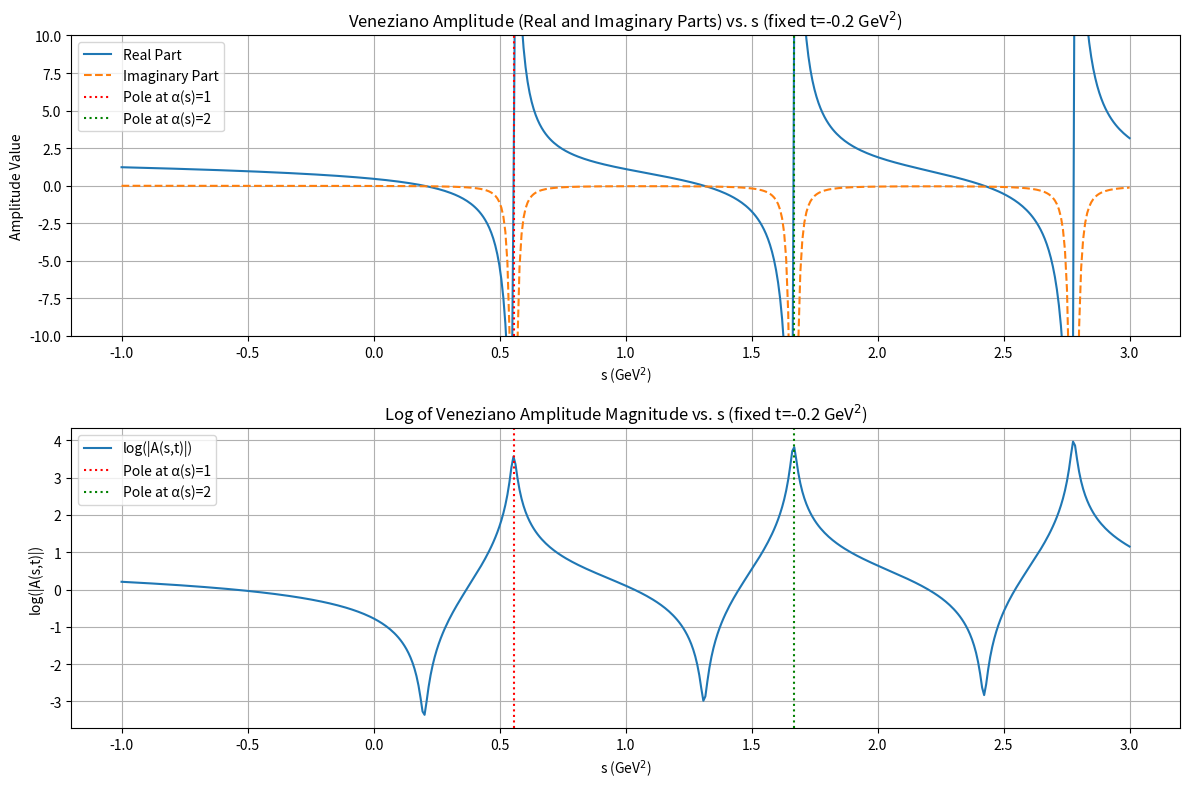
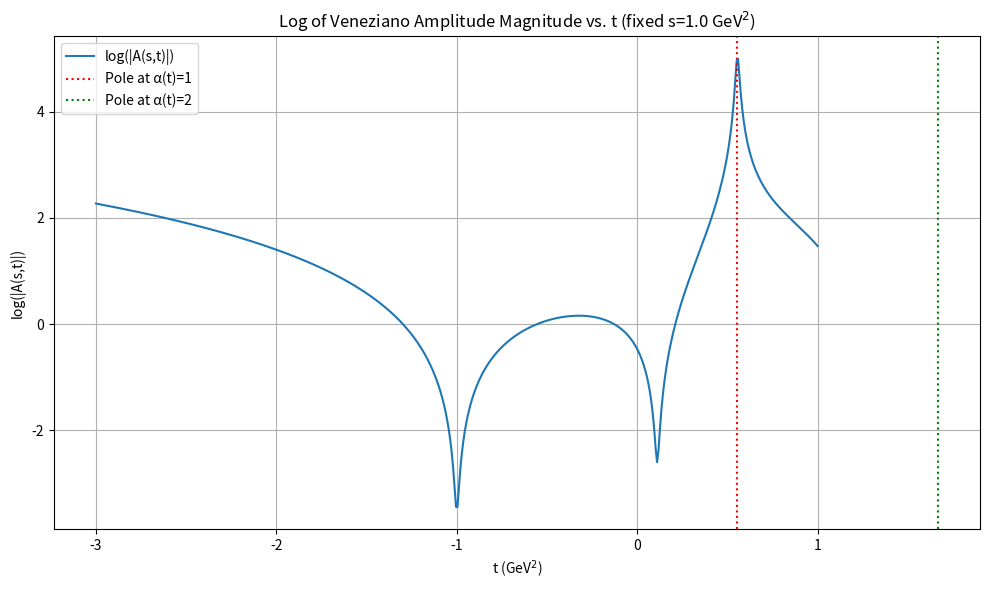

Source code (Python) for these figures, in order:
import cmath # For complex mathematical operations, especially gamma
import numpy as np # For numerical operations and creating arrays for plotting
import matplotlib.pyplot as plt # For plotting

# Import the complex Gamma function from SciPy
try:
    from scipy.special import gamma as complex_gamma
except ImportError:
    print("SciPy library not found. Please install it using 'pip install scipy'")
    print("Cannot proceed without complex gamma function support.")
    exit() # Exit if scipy is not available

def regge_trajectory(x, alpha_0, alpha_prime):
    """
    Defines a linear Regge trajectory.
    alpha(x) = alpha_0 + alpha_prime * x

    Args:
        x (complex or float): Mandelstam variable (s, t, or u).
        alpha_0 (float): Regge intercept.
        alpha_prime (float): Regge slope (GeV^-2).

    Returns:
        complex or float: Value of the Regge trajectory at x.
    """
    return alpha_0 + alpha_prime * x

def veneziano_amplitude(s, t, alpha_0, alpha_prime):
    """
    Calculates the 4-point Veneziano scattering amplitude A(s,t).

    A(s,t) = Gamma(1 - alpha(s)) * Gamma(1 - alpha(t)) / Gamma(1 - alpha(s) - alpha(t))

    Args:
        s (complex or float): Mandelstam s-variable (squared center-of-mass energy).
        t (complex or float): Mandelstam t-variable (squared momentum transfer).
        alpha_0 (float): Regge intercept.
        alpha_prime (float): Regge slope.

    Returns:
        complex: The Veneziano amplitude. Returns cmath.inf for poles.
                 Returns cmath.nan for cases where Gamma function returns NaN.
    """
    alpha_s = regge_trajectory(s, alpha_0, alpha_prime)
    alpha_t = regge_trajectory(t, alpha_0, alpha_prime)

    # Arguments for the Gamma functions
    arg_s = 1 - alpha_s
    arg_t = 1 - alpha_t
    arg_denom = 1 - alpha_s - alpha_t

    try:
        # Calculate Gamma functions. scipy.special.gamma handles complex numbers.
        gamma_s = complex_gamma(arg_s)
        gamma_t = complex_gamma(arg_t)
        gamma_denom = complex_gamma(arg_denom)

        # Handle potential poles (Gamma -> infinity) and division by zero
        if cmath.isinf(gamma_s) or cmath.isinf(gamma_t):
            return cmath.inf # Pole in numerator, amplitude is infinite
        elif cmath.isinf(gamma_denom):
            # If denominator is infinite, the amplitude is effectively zero (pole of pole)
            # This happens if the argument of Gamma_denom is a non-positive integer
            # and the numerator arguments are not.
            # A more precise way to think about it is that if arg_denom is a pole,
            # it means there's a resonance in the u-channel.
            # However, numerically, dividing by infinity correctly gives zero.
            return 0.0 # Or you might want to consider this a numerical edge case.
        elif gamma_denom == 0:
            # This case shouldn't typically happen for standard arguments of Gamma,
            # as Gamma only goes to infinity at poles, not zero.
            # But as a safeguard for numerical stability, if it ever happens.
            return cmath.inf # Division by zero means a pole in the amplitude.
        else:
            return (gamma_s * gamma_t) / gamma_denom
    except Exception as e:
        # Catch any other numerical errors, e.g., if Gamma returns NaN
        print(f"Numerical error during amplitude calculation: {e}")
        return cmath.nan # Not a Number for undefined cases

# --- Example Usage and Visualization ---
if __name__ == "__main__":
    # Define physical parameters for the Rho meson trajectory (typical values)
    alpha_0 = 0.5  # Intercept
    alpha_prime = 0.9  # Slope (GeV^-2)

    print(f"Regge trajectory parameters: alpha_0 = {alpha_0}, alpha_prime = {alpha_prime}")

    # --- 1. Illustrate a single point calculation ---
    s_test = 1.0 + 0.01j # Example complex s (e.g., near a resonance)
    t_test = -0.2        # Example real t (momentum transfer typically negative in scattering)

    amp_val = veneziano_amplitude(s_test, t_test, alpha_0, alpha_prime)
    print(f"\nAmplitude for s = {s_test:.2f} GeV^2, t = {t_test:.2f} GeV^2:")
    print(f"A(s,t) = {amp_val}")
    print(f"Real part: {amp_val.real:.4f}, Imaginary part: {amp_val.imag:.4f}")

    # --- 2. Plotting the Amplitude as a function of s (fixed t) ---
    # This shows the resonance poles
    fixed_t = -0.2 # Fixed momentum transfer
    s_values = np.linspace(-1.0, 3.0, 500) # Range of s values
    # Add a small imaginary part to s to avoid hitting poles exactly on the real axis,
    # which can cause numerical issues with plotting tools showing true infinity.
    # This is common practice when visualizing functions with poles.
    epsilon = 0.01 # Small imaginary part
    s_complex_values = s_values + epsilon * 1j

    amplitude_magnitudes = []
    amplitude_phases = [] # Phase can also be interesting
    amplitude_real_parts = []
    amplitude_imag_parts = []

    for s_val in s_complex_values:
        amp = veneziano_amplitude(s_val, fixed_t, alpha_0, alpha_prime)
        amplitude_magnitudes.append(abs(amp))
        amplitude_phases.append(cmath.phase(amp))
        amplitude_real_parts.append(amp.real)
        amplitude_imag_parts.append(amp.imag)

    plt.figure(figsize=(12, 8))

    plt.subplot(2, 1, 1)
    plt.plot(s_values, amplitude_real_parts, label='Real Part')
    plt.plot(s_values, amplitude_imag_parts, label='Imaginary Part', linestyle='--')
    plt.title(f'Veneziano Amplitude (Real and Imaginary Parts) vs. s (fixed t={fixed_t} GeV$^2$)')
    plt.xlabel('s (GeV$^2$)')
    plt.ylabel('Amplitude Value')
    plt.ylim(-10, 10) # Set reasonable y-limits to see poles (or their vicinity)
    plt.grid(True)
    plt.axvline(x=1/alpha_prime - alpha_0/alpha_prime, color='r', linestyle=':', label='Pole at α(s)=1')
    plt.axvline(x=2/alpha_prime - alpha_0/alpha_prime, color='g', linestyle=':', label='Pole at α(s)=2')
    plt.legend()

    plt.subplot(2, 1, 2)
    plt.plot(s_values, np.log(amplitude_magnitudes), label='log(|A(s,t)|)') # Log scale to better see behavior
    plt.title(f'Log of Veneziano Amplitude Magnitude vs. s (fixed t={fixed_t} GeV$^2$)')
    plt.xlabel('s (GeV$^2$)')
    plt.ylabel('log(|A(s,t)|)')
    plt.grid(True)
    plt.axvline(x=1/alpha_prime - alpha_0/alpha_prime, color='r', linestyle=':', label='Pole at α(s)=1')
    plt.axvline(x=2/alpha_prime - alpha_0/alpha_prime, color='g', linestyle=':', label='Pole at α(s)=2')
    plt.legend()

    plt.tight_layout()
    plt.show()

    # --- 3. Plotting the Amplitude as a function of t (fixed s) ---
    fixed_s = 1.0 # Fixed s
    t_values = np.linspace(-3.0, 1.0, 500)
    t_complex_values = t_values + epsilon * 1j

    amplitude_magnitudes_t = []
    for t_val in t_complex_values:
        amp = veneziano_amplitude(fixed_s, t_val, alpha_0, alpha_prime)
        amplitude_magnitudes_t.append(abs(amp))

    plt.figure(figsize=(10, 6))
    plt.plot(t_values, np.log(amplitude_magnitudes_t), label='log(|A(s,t)|)')
    plt.title(f'Log of Veneziano Amplitude Magnitude vs. t (fixed s={fixed_s} GeV$^2$)')
    plt.xlabel('t (GeV$^2$)')
    plt.ylabel('log(|A(s,t)|)')
    plt.grid(True)
    # Poles in t-channel
    plt.axvline(x=1/alpha_prime - alpha_0/alpha_prime, color='r', linestyle=':', label='Pole at α(t)=1')
    plt.axvline(x=2/alpha_prime - alpha_0/alpha_prime, color='g', linestyle=':', label='Pole at α(t)=2')
    plt.legend()
    plt.tight_layout()
    plt.show()
